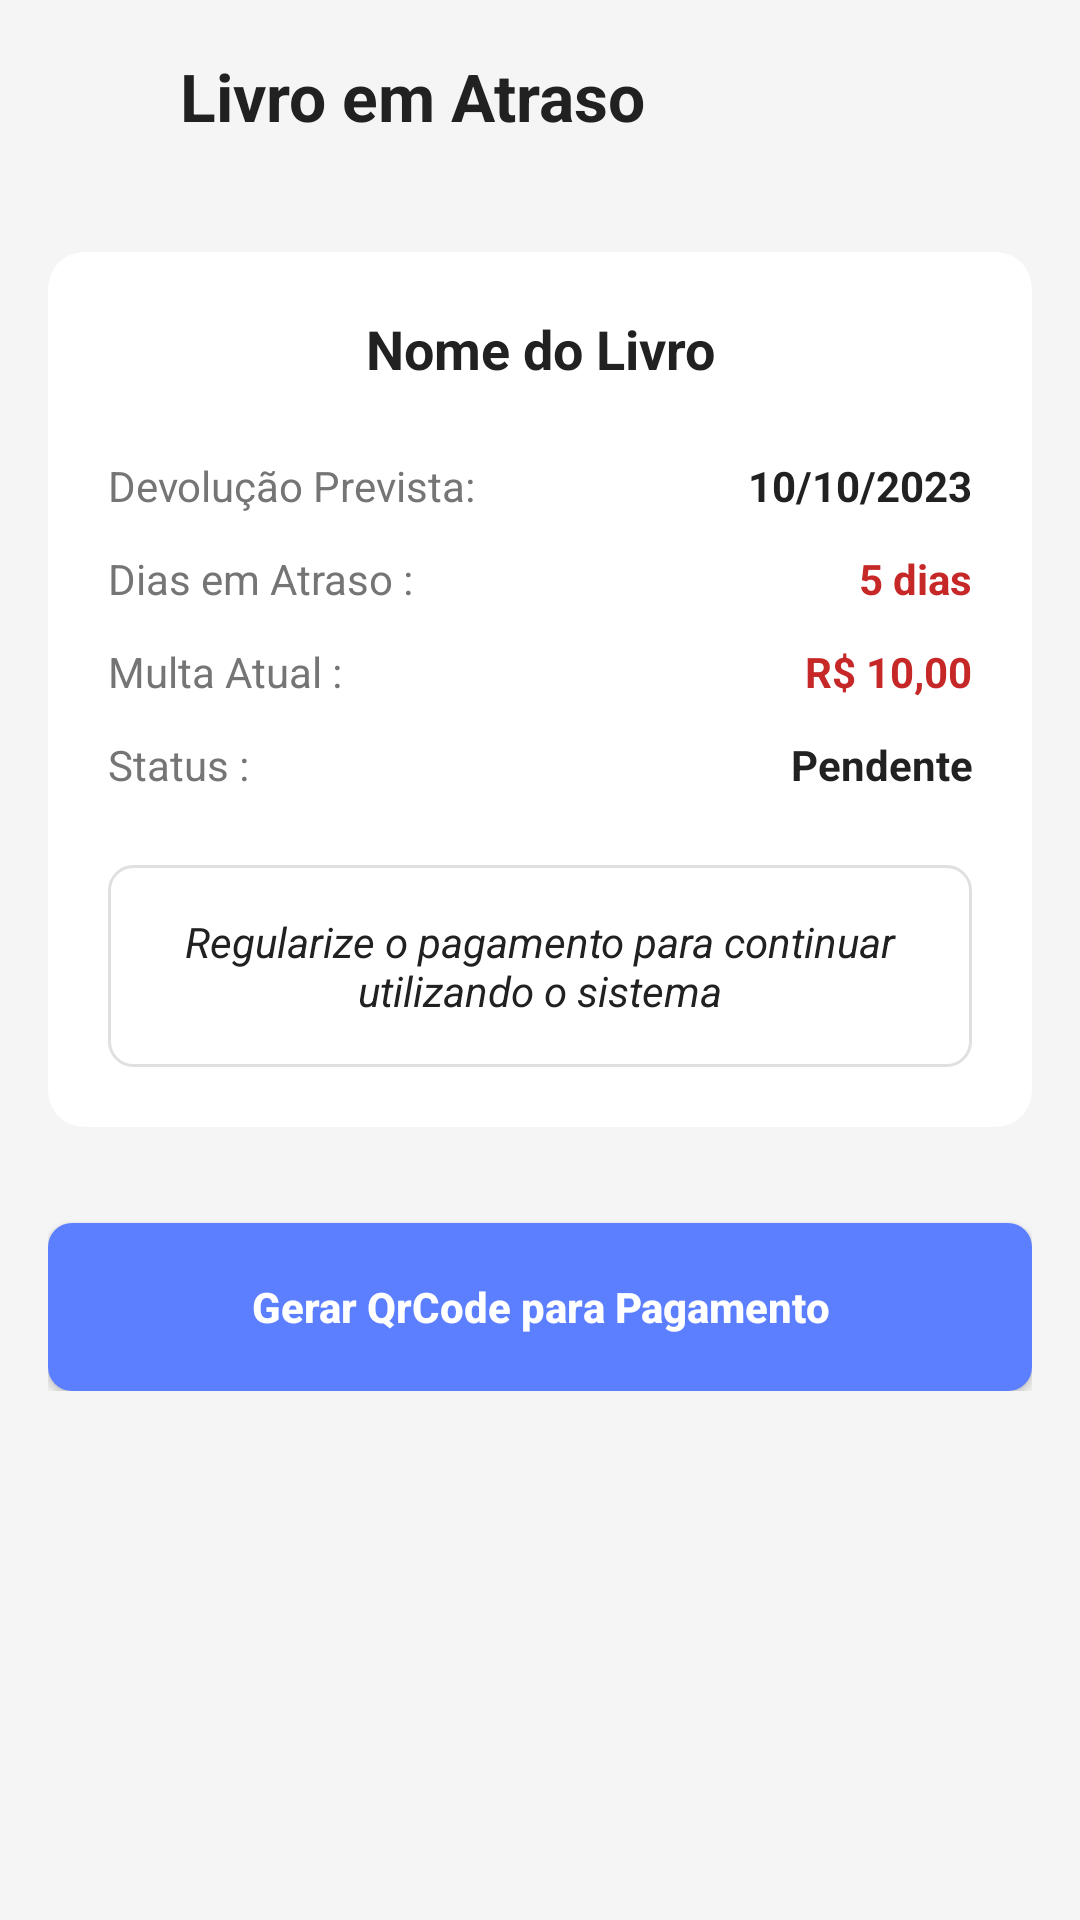

Layout XML and referenced resources for this Android screen:
<!-- AndroidManifest.xml: application theme Theme.MyApplication -->
<!-- res/layout/activity_atraso.xml -->
<?xml version="1.0" encoding="utf-8"?>
<RelativeLayout xmlns:android="http://schemas.android.com/apk/res/android"
    xmlns:app="http://schemas.android.com/apk/res-auto"
    xmlns:tools="http://schemas.android.com/tools"
    android:layout_width="match_parent"
    android:layout_height="match_parent"
    android:background="@color/fundo_principal"
    tools:context=".AtrasoActivity">

    
    <LinearLayout
        android:id="@+id/headerNetflix"
        android:layout_width="match_parent"
        android:layout_height="wrap_content"
        android:orientation="horizontal"
        android:padding="16dp"
        android:gravity="center_vertical">

        <ImageButton
            android:id="@+id/btnVoltar"
            android:layout_width="32dp"
            android:layout_height="32dp"
            android:layout_marginEnd="12dp"
            android:background="?attr/selectableItemBackgroundBorderless"
            android:contentDescription="Voltar"
            android:src="@drawable/baseline_keyboard_arrow_left_24"
            android:padding="4dp"
            android:scaleType="fitCenter"
            app:tint="@color/cor_icones" />

        <TextView
            android:id="@+id/txtTituloAtraso"
            android:layout_width="0dp"
            android:layout_height="wrap_content"
            android:layout_weight="1"
            android:text="@string/title_livro_atraso"
            android:textColor="@color/texto_principal"
            android:textSize="22sp"
            android:textStyle="bold" />

    </LinearLayout>

    <androidx.core.widget.NestedScrollView
        android:layout_width="match_parent"
        android:layout_height="match_parent"
        android:layout_below="@id/headerNetflix">

        <LinearLayout
            android:layout_width="match_parent"
            android:layout_height="wrap_content"
            android:orientation="vertical"
            android:paddingHorizontal="16dp"
            android:paddingBottom="32dp">

            <androidx.cardview.widget.CardView
                android:layout_width="match_parent"
                android:layout_height="wrap_content"
                android:layout_marginTop="20dp"
                app:cardCornerRadius="12dp"
                app:cardElevation="0dp"
                app:cardBackgroundColor="@color/cor_card">

                <LinearLayout
                    android:layout_width="match_parent"
                    android:layout_height="wrap_content"
                    android:orientation="vertical"
                    android:padding="20dp">

                    <TextView
                        android:id="@+id/txtNomeLivro"
                        android:layout_width="match_parent"
                        android:layout_height="wrap_content"
                        android:gravity="center"
                        android:text="Nome do Livro"
                        android:textColor="@color/texto_principal"
                        android:textStyle="bold"
                        android:textSize="18sp"
                        android:layout_marginBottom="24dp"/>

                    
                    <LinearLayout
                        android:layout_width="match_parent"
                        android:layout_height="wrap_content"
                        android:orientation="horizontal"
                        android:layout_marginBottom="12dp">
                        <TextView
                            android:layout_width="140dp"
                            android:layout_height="wrap_content"
                            android:text="@string/label_devolucao_prevista"
                            android:textColor="@color/texto_secundario"
                            android:textSize="14sp" />
                        <TextView
                            android:id="@+id/txtDevolucaoPrevista"
                            android:layout_width="match_parent"
                            android:layout_height="wrap_content"
                            android:text="10/10/2023"
                            android:textColor="@color/texto_principal"
                            android:textSize="14sp"
                            android:textStyle="bold"
                            android:gravity="end"/>
                    </LinearLayout>

                    <LinearLayout
                        android:layout_width="match_parent"
                        android:layout_height="wrap_content"
                        android:orientation="horizontal"
                        android:layout_marginBottom="12dp">
                        <TextView
                            android:layout_width="140dp"
                            android:layout_height="wrap_content"
                            android:text="@string/label_dias_atraso"
                            android:textColor="@color/texto_secundario"
                            android:textSize="14sp" />
                        <TextView
                            android:id="@+id/txtDiasAtraso"
                            android:layout_width="match_parent"
                            android:layout_height="wrap_content"
                            android:text="5 dias"
                            android:textColor="@color/vermelho_botao"
                            android:textSize="14sp"
                            android:textStyle="bold"
                            android:gravity="end"/>
                    </LinearLayout>

                    <LinearLayout
                        android:layout_width="match_parent"
                        android:layout_height="wrap_content"
                        android:orientation="horizontal"
                        android:layout_marginBottom="12dp">
                        <TextView
                            android:layout_width="140dp"
                            android:layout_height="wrap_content"
                            android:text="@string/label_multa_atual"
                            android:textColor="@color/texto_secundario"
                            android:textSize="14sp" />
                        <TextView
                            android:id="@+id/txtMultaAtual"
                            android:layout_width="match_parent"
                            android:layout_height="wrap_content"
                            android:text="R$ 10,00"
                            android:textColor="@color/vermelho_botao"
                            android:textSize="14sp"
                            android:textStyle="bold"
                            android:gravity="end"/>
                    </LinearLayout>

                    <LinearLayout
                        android:layout_width="match_parent"
                        android:layout_height="wrap_content"
                        android:orientation="horizontal"
                        android:layout_marginBottom="24dp">
                        <TextView
                            android:layout_width="140dp"
                            android:layout_height="wrap_content"
                            android:text="@string/label_status"
                            android:textColor="@color/texto_secundario"
                            android:textSize="14sp" />
                        <TextView
                            android:id="@+id/txtStatusAtraso"
                            android:layout_width="match_parent"
                            android:layout_height="wrap_content"
                            android:text="Pendente"
                            android:textColor="@color/texto_principal"
                            android:textSize="14sp"
                            android:textStyle="bold"
                            android:gravity="end"/>
                    </LinearLayout>

                    <TextView
                        android:layout_width="match_parent"
                        android:layout_height="wrap_content"
                        android:background="@drawable/borda_edittext"
                        android:gravity="center"
                        android:padding="16dp"
                        android:text="@string/msg_regularize_pagamento"
                        android:textColor="@color/texto_principal"
                        android:textSize="14sp"
                        android:textStyle="italic" />

                </LinearLayout>
            </androidx.cardview.widget.CardView>

            <Button
                android:id="@+id/btnGerarQrCode"
                android:layout_width="match_parent"
                android:layout_height="56dp"
                android:layout_marginTop="32dp"
                android:background="@drawable/btn_azul"
                app:backgroundTint="@null"
                android:text="@string/btn_gerar_qrcode"
                android:textAllCaps="false"
                android:textColor="@color/white"
                android:textStyle="bold" />

        </LinearLayout>
    </androidx.core.widget.NestedScrollView>

</RelativeLayout>
<!-- resources referenced by this layout -->
<resources>
  <color name="cor_card">#FFFFFF</color>
  <color name="cor_icones">#424242</color>
  <color name="fundo_principal">@color/cinza_claro</color>
  <color name="texto_principal">#212121</color>
  <color name="texto_secundario">#757575</color>
  <color name="vermelho_botao">#C62828</color>
  <color name="white">#FFFFFFFF</color>
  <!-- drawable borda_edittext (drawable) -->
  <?xml version="1.0" encoding="utf-8"?>
  <shape xmlns:android="http://schemas.android.com/apk/res/android">
      <solid android:color="@color/cor_card" />
      <stroke android:width="1dp" android:color="@color/cor_borda" />
      <corners android:radius="8dp" />
  </shape>
  <!-- drawable btn_azul (drawable) -->
  <?xml version="1.0" encoding="utf-8"?>
  <shape xmlns:android="http://schemas.android.com/apk/res/android"
      android:shape="rectangle">
      <solid android:color="@color/cor_botao" />
      <corners android:radius="8dp" />
  </shape>
  <string name="btn_gerar_qrcode">Gerar QrCode para Pagamento</string>
  <string name="label_devolucao_prevista">Devolução Prevista:</string>
  <string name="label_dias_atraso">Dias em Atraso :</string>
  <string name="label_multa_atual">Multa Atual :</string>
  <string name="label_status">Status :</string>
  <string name="msg_regularize_pagamento">Regularize o pagamento para continuar utilizando o sistema</string>
  <string name="title_livro_atraso">Livro em Atraso</string>
  <style name="Theme.MyApplication" parent="Base.Theme.MyApplication" />
  <color name="cinza_claro">#F5F5F5</color>
  <color name="cor_borda">#E0E0E0</color>
  <color name="cor_botao">#5B7FFF</color>
  <style name="Base.Theme.MyApplication" parent="Theme.Material3.DayNight.NoActionBar">
          
          
      </style>
</resources>
